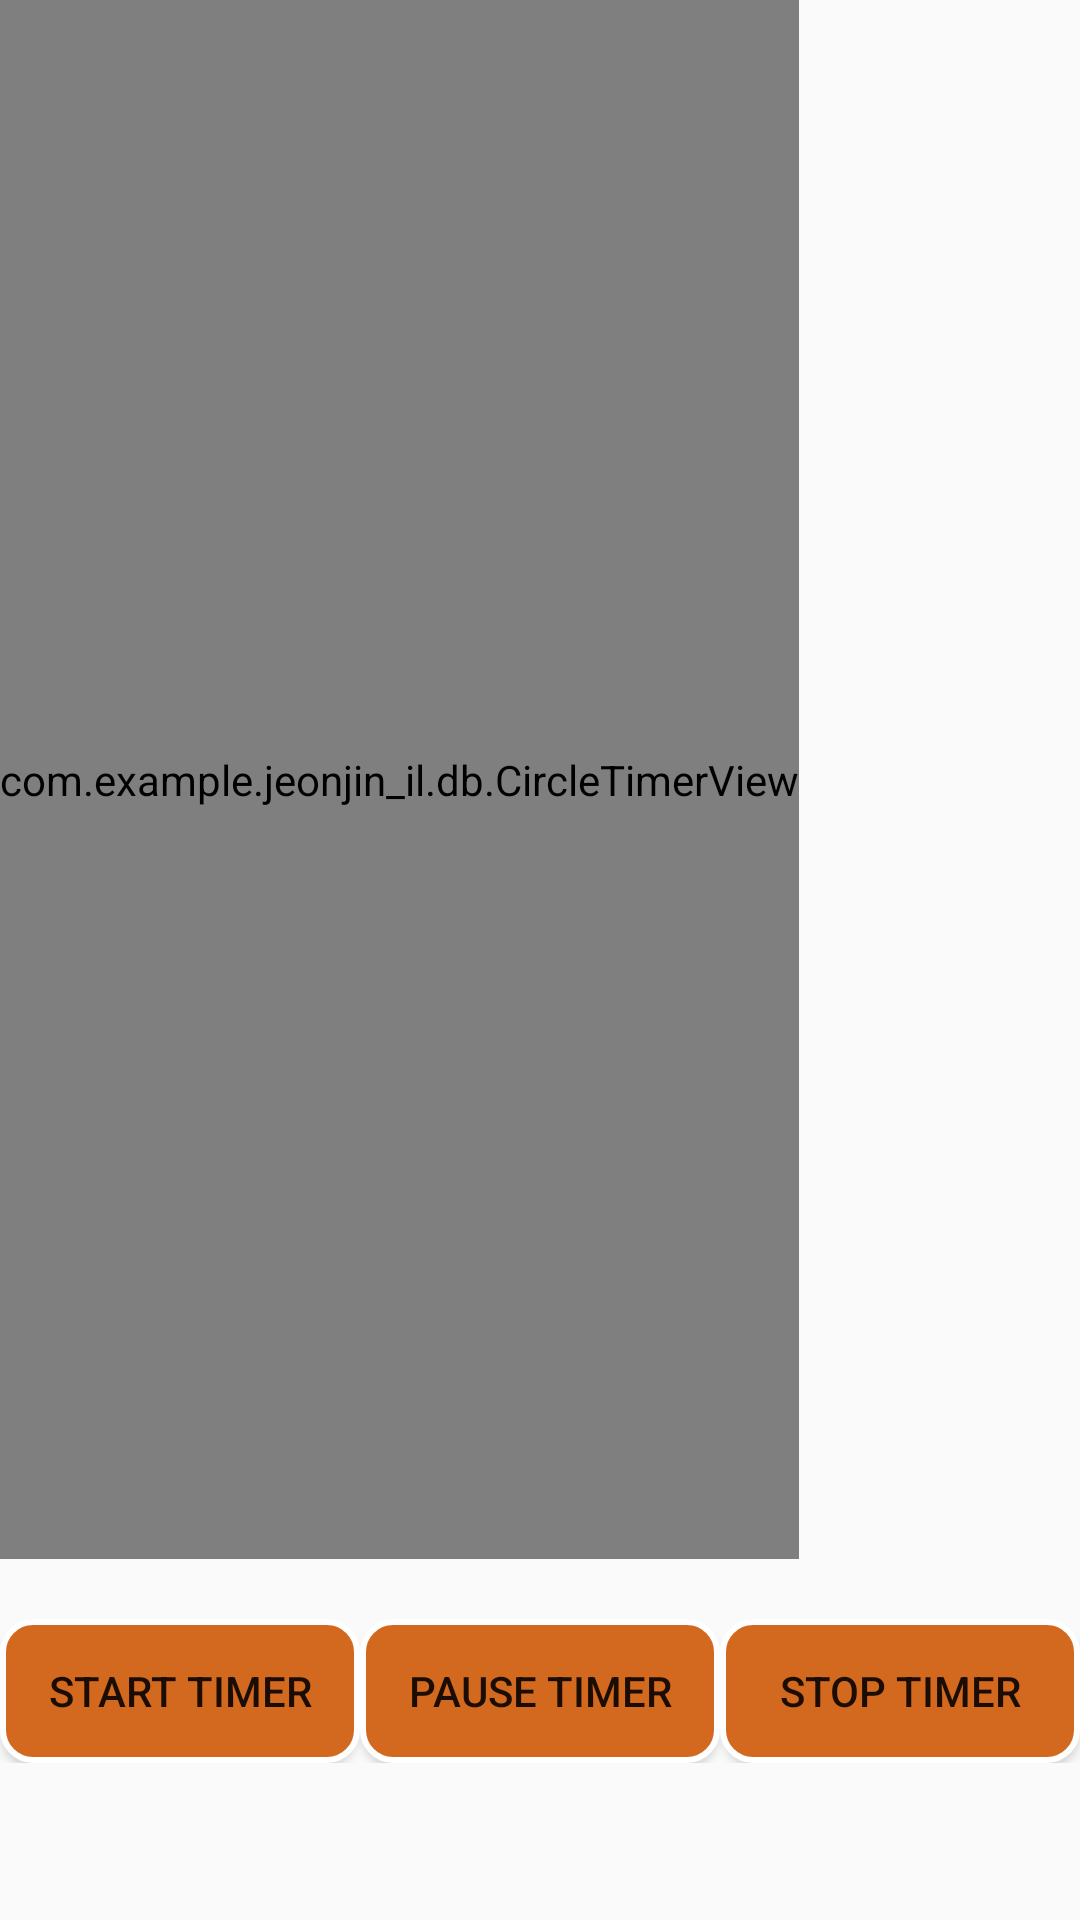

This screen was rendered from an Android layout file. Write that file and the resources it references.
<!-- AndroidManifest.xml: application theme Transpa -->
<!-- res/layout/activity_timer.xml -->
<LinearLayout xmlns:android="http://schemas.android.com/apk/res/android"
    android:layout_width="match_parent"
    android:layout_height="match_parent"
    android:orientation="vertical"
    android:weightSum="1">


    <com.example.jeonjin_il.db.CircleTimerView
        android:id="@+id/ctv"
        android:layout_width="wrap_content"
        android:layout_height="316dp"
        android:layout_centerInParent="true"
        android:layout_weight="1.04">
    </com.example.jeonjin_il.db.CircleTimerView>
    <Space
        android:layout_width="match_parent"
        android:layout_height="20dp" />

    <LinearLayout
        android:layout_width="match_parent"
        android:layout_height="wrap_content"
        android:orientation="horizontal">

        <Button
            android:layout_width="wrap_content"
            android:layout_height="wrap_content"
            android:onClick="start"
            android:text="START TIMER"
            android:background="@drawable/round_button"
            android:layout_weight="1"/>

        <Button
            android:layout_width="wrap_content"
            android:layout_height="wrap_content"
            android:onClick="pause"
            android:text="PAUSE TIMER"
            android:background="@drawable/round_button"
            android:layout_weight="1"/>

        <Button
            android:layout_width="wrap_content"
            android:layout_height="wrap_content"
            android:layout_alignParentRight="true"
            android:text="STOP TIMER"
            android:background="@drawable/round_button"
            android:onClick="stop"
            android:layout_weight="1"/>

    </LinearLayout>

    <Space
        android:layout_width="match_parent"
        android:layout_height="60dp" />



</LinearLayout>
<!-- resources referenced by this layout -->
<resources>
  <!-- drawable round_button (drawable) -->
  <?xml version="1.0" encoding="utf-8"?>
  <shape xmlns:android="http://schemas.android.com/apk/res/android"
      android:shape="rectangle" android:padding="10dp">
      <solid android:color="#D2691E"/>
      <corners android:bottomRightRadius="10dp"
          android:bottomLeftRadius="10dp"
          android:topLeftRadius="10dp"
          android:topRightRadius="10dp"/>
      <stroke android:width="2dp"
          android:color="#FFFFFFFF"
          />
  </shape>
  <style name="Transpa" parent="AppTheme">
          <item name="android:windowContentOverlay">@null</item>
          <item name="windowActionBarOverlay">true</item>
          <item name="colorPrimary">@android:color/transparent</item>
      </style>
  <style name="AppTheme" parent="Theme.AppCompat.Light">
      
  
      <item name="colorPrimary">@android:color/transparent</item>
      <item name="colorPrimaryDark">#D2691E</item>
      <item name="colorAccent">#D2691E</item>
      
      <item name="android:windowContentTransitions">true</item>
  </style>
</resources>
